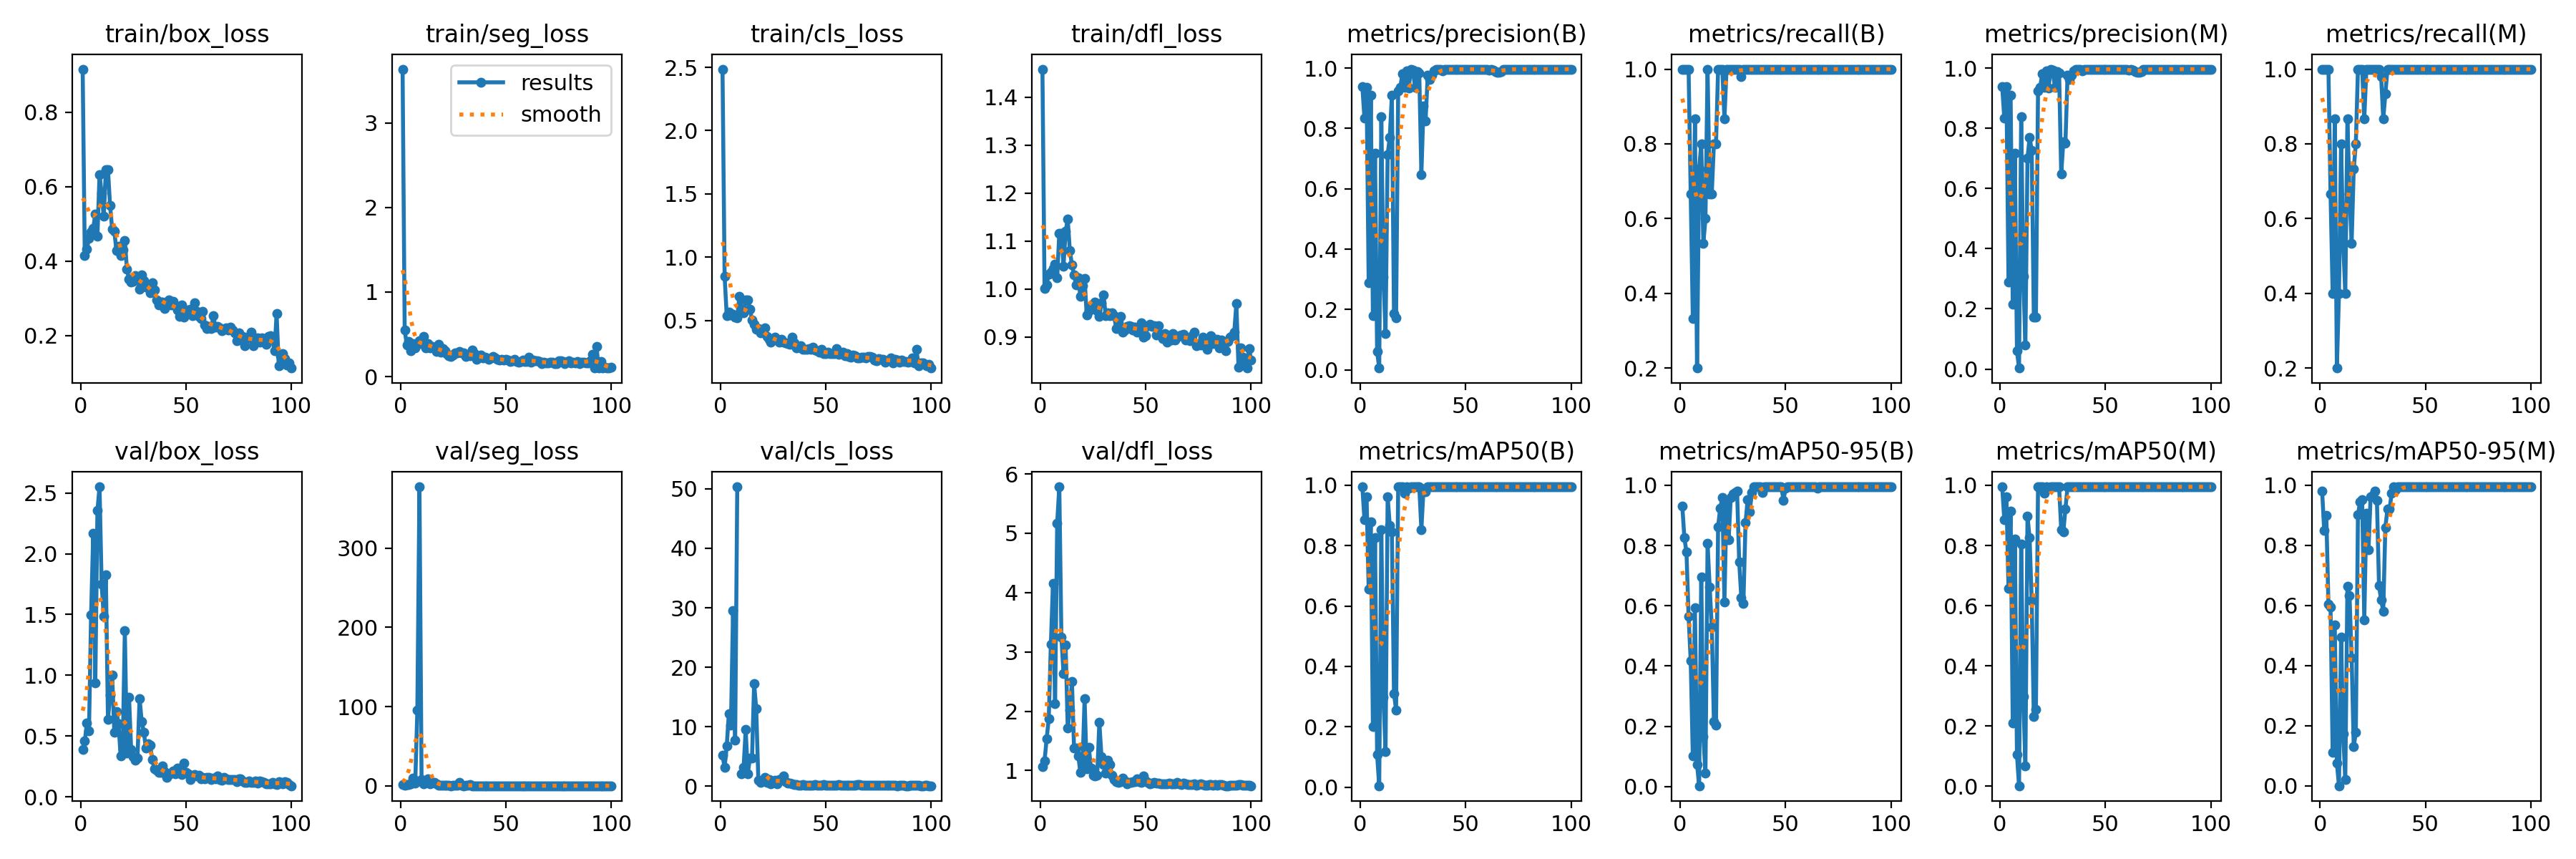

Data behind this chart, as committed beside it:
epoch, train/box_loss, train/seg_loss, train/cls_loss, train/dfl_loss, metrics/precision(B), metrics/recall(B), metrics/mAP50(B), metrics/mAP50-95(B), metrics/precision(M), metrics/recall(M), metrics/mAP50(M), metrics/mAP50-95(M), val/box_loss, val/seg_loss, val/cls_loss, val/dfl_loss, lr/pg0, lr/pg1, lr/pg2
1, 0.9162, 3.635, 2.486, 1.458, 0.9391, 1, 0.995, 0.9321, 0.9391, 1, 0.995, 0.9811, 0.3885, 1.476, 5.221, 1.071, 0.00016, 0.00016, 0.00016
2, 0.4157, 0.5515, 0.8476, 1.001, 0.8333, 1, 0.8856, 0.8259, 0.8333, 1, 0.8856, 0.8487, 0.4577, 0.5783, 3.132, 1.163, 0.0003366, 0.0003366, 0.0003366
3, 0.433, 0.3721, 0.5375, 1.01, 0.9375, 1, 0.9619, 0.7779, 0.9375, 1, 0.9619, 0.8987, 0.6049, 1.394, 6.743, 1.531, 0.0005097, 0.0005097, 0.0005097
4, 0.4613, 0.4137, 0.5668, 1.032, 0.2885, 1, 0.6567, 0.564, 0.2885, 1, 0.6567, 0.605, 0.5419, 2.053, 12.16, 1.875, 0.0006792, 0.0006792, 0.0006792
5, 0.4793, 0.3073, 0.5408, 1.035, 0.9091, 0.6667, 0.8797, 0.4181, 0.9091, 0.6667, 0.9151, 0.5949, 1.499, 2.827, 10.26, 3.127, 0.0008452, 0.0008452, 0.0008452
6, 0.4884, 0.3916, 0.5472, 1.043, 0.1786, 0.3333, 0.2002, 0.1022, 0.2143, 0.4, 0.2101, 0.1104, 2.167, 9.684, 29.58, 4.16, 0.001007, 0.001007, 0.001007
7, 0.5264, 0.3431, 0.5238, 1.052, 0.7184, 0.8667, 0.8264, 0.593, 0.7184, 0.8667, 0.8219, 0.535, 0.9376, 3.366, 7.726, 2.122, 0.001166, 0.001166, 0.001166
8, 0.4664, 0.3777, 0.5202, 1.023, 0.06, 0.2, 0.1073, 0.0734, 0.06, 0.2, 0.1049, 0.07539, 2.354, 95.06, 50.33, 5.173, 0.001322, 0.001322, 0.001322
9, 0.6333, 0.4239, 0.6925, 1.116, 0.00579, 0.7333, 0.0048, 0.00265, 0.00317, 0.4, 0.00172, 0.00042, 2.55, 377.1, inf, 5.783, 0.001473, 0.001473, 0.001473
10, 0.5814, 0.3907, 0.5859, 1.116, 0.8392, 0.8, 0.8524, 0.6957, 0.8392, 0.8, 0.8037, 0.4938, 1.749, 7.593, 2.039, 3.248, 0.001621, 0.001621, 0.001621
11, 0.5201, 0.4786, 0.5572, 1.048, 0.307, 0.5333, 0.2976, 0.1668, 0.307, 0.5333, 0.2976, 0.1732, 1.484, 2.572, 3.178, 2.633, 0.001766, 0.001766, 0.001766
12, 0.6451, 0.3425, 0.659, 1.121, 0.1193, 0.6, 0.1183, 0.04357, 0.08036, 0.4, 0.06833, 0.02163, 1.824, 5.984, 9.508, 3.119, 0.001782, 0.001782, 0.001782
13, 0.6467, 0.3918, 0.6625, 1.145, 0.7142, 1, 0.9627, 0.8063, 0.7002, 0.8667, 0.898, 0.6633, 0.6353, 8.516, 2.098, 1.711, 0.001762, 0.001762, 0.001762
14, 0.5489, 0.3402, 0.5855, 1.08, 0.7692, 0.6667, 0.8675, 0.6626, 0.7692, 0.6667, 0.8251, 0.6336, 0.8376, 2.673, 4.767, 2.023, 0.001743, 0.001743, 0.001743
15, 0.4859, 0.3563, 0.5058, 1.051, 0.9091, 0.6667, 0.8463, 0.5291, 0.7273, 0.5333, 0.6162, 0.4271, 1.002, 4.368, 4.708, 2.502, 0.001723, 0.001723, 0.001723
16, 0.481, 0.3418, 0.4692, 1.03, 0.1875, 0.8, 0.3108, 0.2159, 0.1719, 0.7333, 0.2317, 0.1306, 0.534, 4.726, 17.25, 1.377, 0.001703, 0.001703, 0.001703
17, 0.4292, 0.2998, 0.4292, 1.009, 0.1714, 0.8, 0.2553, 0.204, 0.1714, 0.8, 0.2553, 0.1784, 0.7006, 2.344, 12.99, 1.377, 0.001683, 0.001683, 0.001683
18, 0.4402, 0.3822, 0.4363, 1.024, 0.9251, 1, 0.995, 0.8629, 0.9251, 1, 0.995, 0.9016, 0.6038, 0.6704, 0.996, 1.244, 0.001663, 0.001663, 0.001663
19, 0.4142, 0.285, 0.4024, 0.9843, 0.9359, 1, 0.995, 0.9248, 0.9359, 1, 0.995, 0.9442, 0.3359, 0.4983, 0.6772, 0.9729, 0.001644, 0.001644, 0.001644
20, 0.431, 0.3317, 0.4206, 1.007, 0.9826, 1, 0.995, 0.9585, 0.9826, 1, 0.995, 0.9519, 0.3936, 0.3475, 0.9741, 1.067, 0.001624, 0.001624, 0.001624
21, 0.4553, 0.3085, 0.4392, 1.022, 0.9364, 0.8667, 0.9732, 0.6123, 0.9364, 0.8667, 0.9732, 0.5522, 1.37, 0.7887, 1.53, 2.213, 0.001604, 0.001604, 0.001604
22, 0.3778, 0.2721, 0.3733, 0.9469, 0.991, 1, 0.995, 0.9389, 0.991, 1, 0.995, 0.9076, 0.3591, 0.6937, 0.6862, 1.026, 0.001584, 0.001584, 0.001584
23, 0.3507, 0.2454, 0.353, 0.9548, 0.9334, 1, 0.9912, 0.8204, 0.9334, 1, 0.9912, 0.7857, 0.8178, 0.317, 1.175, 1.393, 0.001564, 0.001564, 0.001564
24, 0.3435, 0.2342, 0.3276, 0.9642, 0.9966, 1, 0.995, 0.9598, 0.9966, 1, 0.995, 0.9608, 0.3893, 0.2328, 0.4082, 1.045, 0.001545, 0.001545, 0.001545
25, 0.3463, 0.251, 0.3469, 0.959, 0.9925, 1, 0.995, 0.9708, 0.9925, 1, 0.995, 0.9656, 0.3324, 0.4471, 0.6704, 0.9214, 0.001525, 0.001525, 0.001525
26, 0.3611, 0.2761, 0.3653, 0.9729, 0.936, 1, 0.995, 0.9771, 0.936, 1, 0.995, 0.9816, 0.3032, 0.3813, 0.9918, 0.9082, 0.001505, 0.001505, 0.001505
27, 0.358, 0.2777, 0.35, 0.9552, 0.9876, 1, 0.995, 0.9806, 0.9876, 1, 0.995, 0.95, 0.3183, 0.5375, 0.3582, 0.9259, 0.001485, 0.001485, 0.001485
28, 0.3252, 0.3012, 0.3252, 0.9427, 0.9841, 1, 0.995, 0.7455, 0.9841, 1, 0.995, 0.6657, 0.8095, 3.933, 1.157, 1.812, 0.001465, 0.001465, 0.001465
29, 0.3629, 0.2836, 0.3514, 0.9722, 0.6475, 0.9803, 0.8531, 0.6277, 0.6475, 0.9803, 0.8531, 0.6188, 0.6213, 0.4453, 1.26, 1.239, 0.001446, 0.001446, 0.001446
30, 0.3484, 0.2761, 0.3283, 0.9886, 0.8741, 1, 0.9869, 0.6086, 0.7558, 0.8667, 0.8454, 0.5803, 0.5323, 0.1716, 1.685, 1.105, 0.001426, 0.001426, 0.001426
31, 0.3296, 0.234, 0.3196, 0.945, 0.8255, 1, 0.9786, 0.8757, 0.7518, 0.9333, 0.9219, 0.8604, 0.3994, 0.2729, 0.7744, 0.9571, 0.001406, 0.001406, 0.001406
32, 0.3328, 0.2662, 0.3146, 0.9512, 0.9759, 1, 0.995, 0.9513, 0.9759, 1, 0.995, 0.9206, 0.4359, 0.7193, 0.5556, 1.177, 0.001386, 0.001386, 0.001386
33, 0.3149, 0.2437, 0.3118, 0.9441, 0.9618, 1, 0.995, 0.9118, 0.9618, 1, 0.995, 0.9204, 0.4264, 1.208, 0.5185, 1.096, 0.001366, 0.001366, 0.001366
34, 0.3423, 0.3167, 0.3666, 0.9502, 0.9768, 1, 0.995, 0.9754, 0.9768, 1, 0.995, 0.9744, 0.3083, 0.2516, 0.4015, 0.9215, 0.001347, 0.001347, 0.001347
35, 0.323, 0.2685, 0.3225, 0.9445, 0.9898, 1, 0.995, 0.995, 0.9898, 1, 0.995, 0.995, 0.2334, 0.1363, 0.269, 0.8454, 0.001327, 0.001327, 0.001327
36, 0.2961, 0.2007, 0.2845, 0.918, 0.9968, 1, 0.995, 0.995, 0.9968, 1, 0.995, 0.9851, 0.2166, 0.2324, 0.2445, 0.8138, 0.001307, 0.001307, 0.001307
37, 0.2823, 0.2258, 0.2854, 0.9316, 0.9967, 1, 0.995, 0.995, 0.9967, 1, 0.995, 0.995, 0.1988, 0.1243, 0.227, 0.8041, 0.001287, 0.001287, 0.001287
38, 0.2903, 0.2546, 0.2994, 0.9426, 0.9948, 1, 0.995, 0.995, 0.9948, 1, 0.995, 0.995, 0.1999, 0.1173, 0.2138, 0.8166, 0.001267, 0.001267, 0.001267
39, 0.2896, 0.2241, 0.2706, 0.9106, 0.9904, 1, 0.995, 0.9762, 0.9904, 1, 0.995, 0.995, 0.2527, 0.1423, 0.3196, 0.8749, 0.001248, 0.001248, 0.001248
40, 0.2732, 0.2313, 0.27, 0.9147, 0.9964, 1, 0.995, 0.995, 0.9964, 1, 0.995, 0.995, 0.2082, 0.1252, 0.1984, 0.8198, 0.001228, 0.001228, 0.001228
41, 0.2844, 0.2175, 0.2704, 0.9224, 0.9966, 1, 0.995, 0.995, 0.9966, 1, 0.995, 0.995, 0.1587, 0.1426, 0.1884, 0.7744, 0.001208, 0.001208, 0.001208
42, 0.295, 0.2063, 0.2778, 0.9237, 0.9965, 1, 0.995, 0.995, 0.9965, 1, 0.995, 0.995, 0.1824, 0.1291, 0.2098, 0.7964, 0.001188, 0.001188, 0.001188
43, 0.2819, 0.2192, 0.2685, 0.9223, 0.9965, 1, 0.995, 0.995, 0.9965, 1, 0.995, 0.995, 0.1938, 0.1204, 0.2066, 0.8043, 0.001168, 0.001168, 0.001168
44, 0.2915, 0.2351, 0.2901, 0.9155, 0.9958, 1, 0.995, 0.995, 0.9958, 1, 0.995, 0.995, 0.2105, 0.1269, 0.2052, 0.8154, 0.001149, 0.001149, 0.001149
45, 0.2793, 0.2197, 0.2668, 0.921, 0.9952, 1, 0.995, 0.995, 0.9952, 1, 0.995, 0.995, 0.1909, 0.1258, 0.233, 0.8153, 0.001129, 0.001129, 0.001129
46, 0.2684, 0.2042, 0.2592, 0.9106, 0.9964, 1, 0.995, 0.995, 0.9964, 1, 0.995, 0.995, 0.2387, 0.1223, 0.2242, 0.8634, 0.001109, 0.001109, 0.001109
47, 0.2506, 0.1994, 0.2482, 0.9181, 0.9967, 1, 0.995, 0.995, 0.9967, 1, 0.995, 0.995, 0.2117, 0.1365, 0.1911, 0.8137, 0.001089, 0.001089, 0.001089
48, 0.283, 0.2023, 0.2725, 0.9303, 0.9966, 1, 0.995, 0.995, 0.9966, 1, 0.995, 0.995, 0.1857, 0.1324, 0.1682, 0.803, 0.001069, 0.001069, 0.001069
49, 0.2495, 0.1978, 0.2368, 0.9005, 0.9962, 1, 0.995, 0.9509, 0.9962, 1, 0.995, 0.995, 0.2753, 0.1573, 0.248, 0.9073, 0.00105, 0.00105, 0.00105
50, 0.2584, 0.1998, 0.2387, 0.9026, 0.9952, 1, 0.995, 0.9893, 0.9952, 1, 0.995, 0.995, 0.1988, 0.1313, 0.2273, 0.8196, 0.00103, 0.00103, 0.00103
51, 0.268, 0.1916, 0.2469, 0.9236, 0.9964, 1, 0.995, 0.995, 0.9964, 1, 0.995, 0.995, 0.1871, 0.1273, 0.1867, 0.8041, 0.00101, 0.00101, 0.00101
52, 0.2697, 0.1787, 0.2346, 0.9267, 0.9966, 1, 0.995, 0.995, 0.9966, 1, 0.995, 0.995, 0.1397, 0.1195, 0.1537, 0.7758, 0.0009902, 0.0009902, 0.0009902
53, 0.2535, 0.1855, 0.2393, 0.9228, 0.9967, 1, 0.995, 0.995, 0.9967, 1, 0.995, 0.995, 0.171, 0.1228, 0.1797, 0.7884, 0.0009704, 0.0009704, 0.0009704
54, 0.2873, 0.2061, 0.2397, 0.9237, 0.9967, 1, 0.995, 0.995, 0.9967, 1, 0.995, 0.995, 0.1821, 0.1231, 0.1754, 0.8035, 0.0009506, 0.0009506, 0.0009506
55, 0.2653, 0.1791, 0.2759, 0.9045, 0.9967, 1, 0.995, 0.995, 0.9967, 1, 0.995, 0.995, 0.1748, 0.1178, 0.1678, 0.7884, 0.0009308, 0.0009308, 0.0009308
56, 0.2523, 0.1723, 0.2335, 0.9243, 0.9964, 1, 0.995, 0.995, 0.9964, 1, 0.995, 0.995, 0.1791, 0.1221, 0.2381, 0.7895, 0.000911, 0.000911, 0.000911
57, 0.2455, 0.1757, 0.2372, 0.9065, 0.9967, 1, 0.995, 0.995, 0.9967, 1, 0.995, 0.995, 0.1457, 0.1245, 0.1669, 0.7723, 0.0008912, 0.0008912, 0.0008912
58, 0.2652, 0.1937, 0.2463, 0.8969, 0.9967, 1, 0.995, 0.995, 0.9967, 1, 0.995, 0.995, 0.1591, 0.1287, 0.1503, 0.7806, 0.0008714, 0.0008714, 0.0008714
59, 0.2275, 0.1757, 0.2217, 0.9078, 0.9966, 1, 0.995, 0.995, 0.9966, 1, 0.995, 0.995, 0.1485, 0.1229, 0.1719, 0.771, 0.0008516, 0.0008516, 0.0008516
60, 0.2193, 0.1744, 0.2344, 0.8899, 0.9949, 1, 0.995, 0.995, 0.9949, 1, 0.995, 0.995, 0.1597, 0.1148, 0.1814, 0.7795, 0.0008318, 0.0008318, 0.0008318
... 40 more rows
